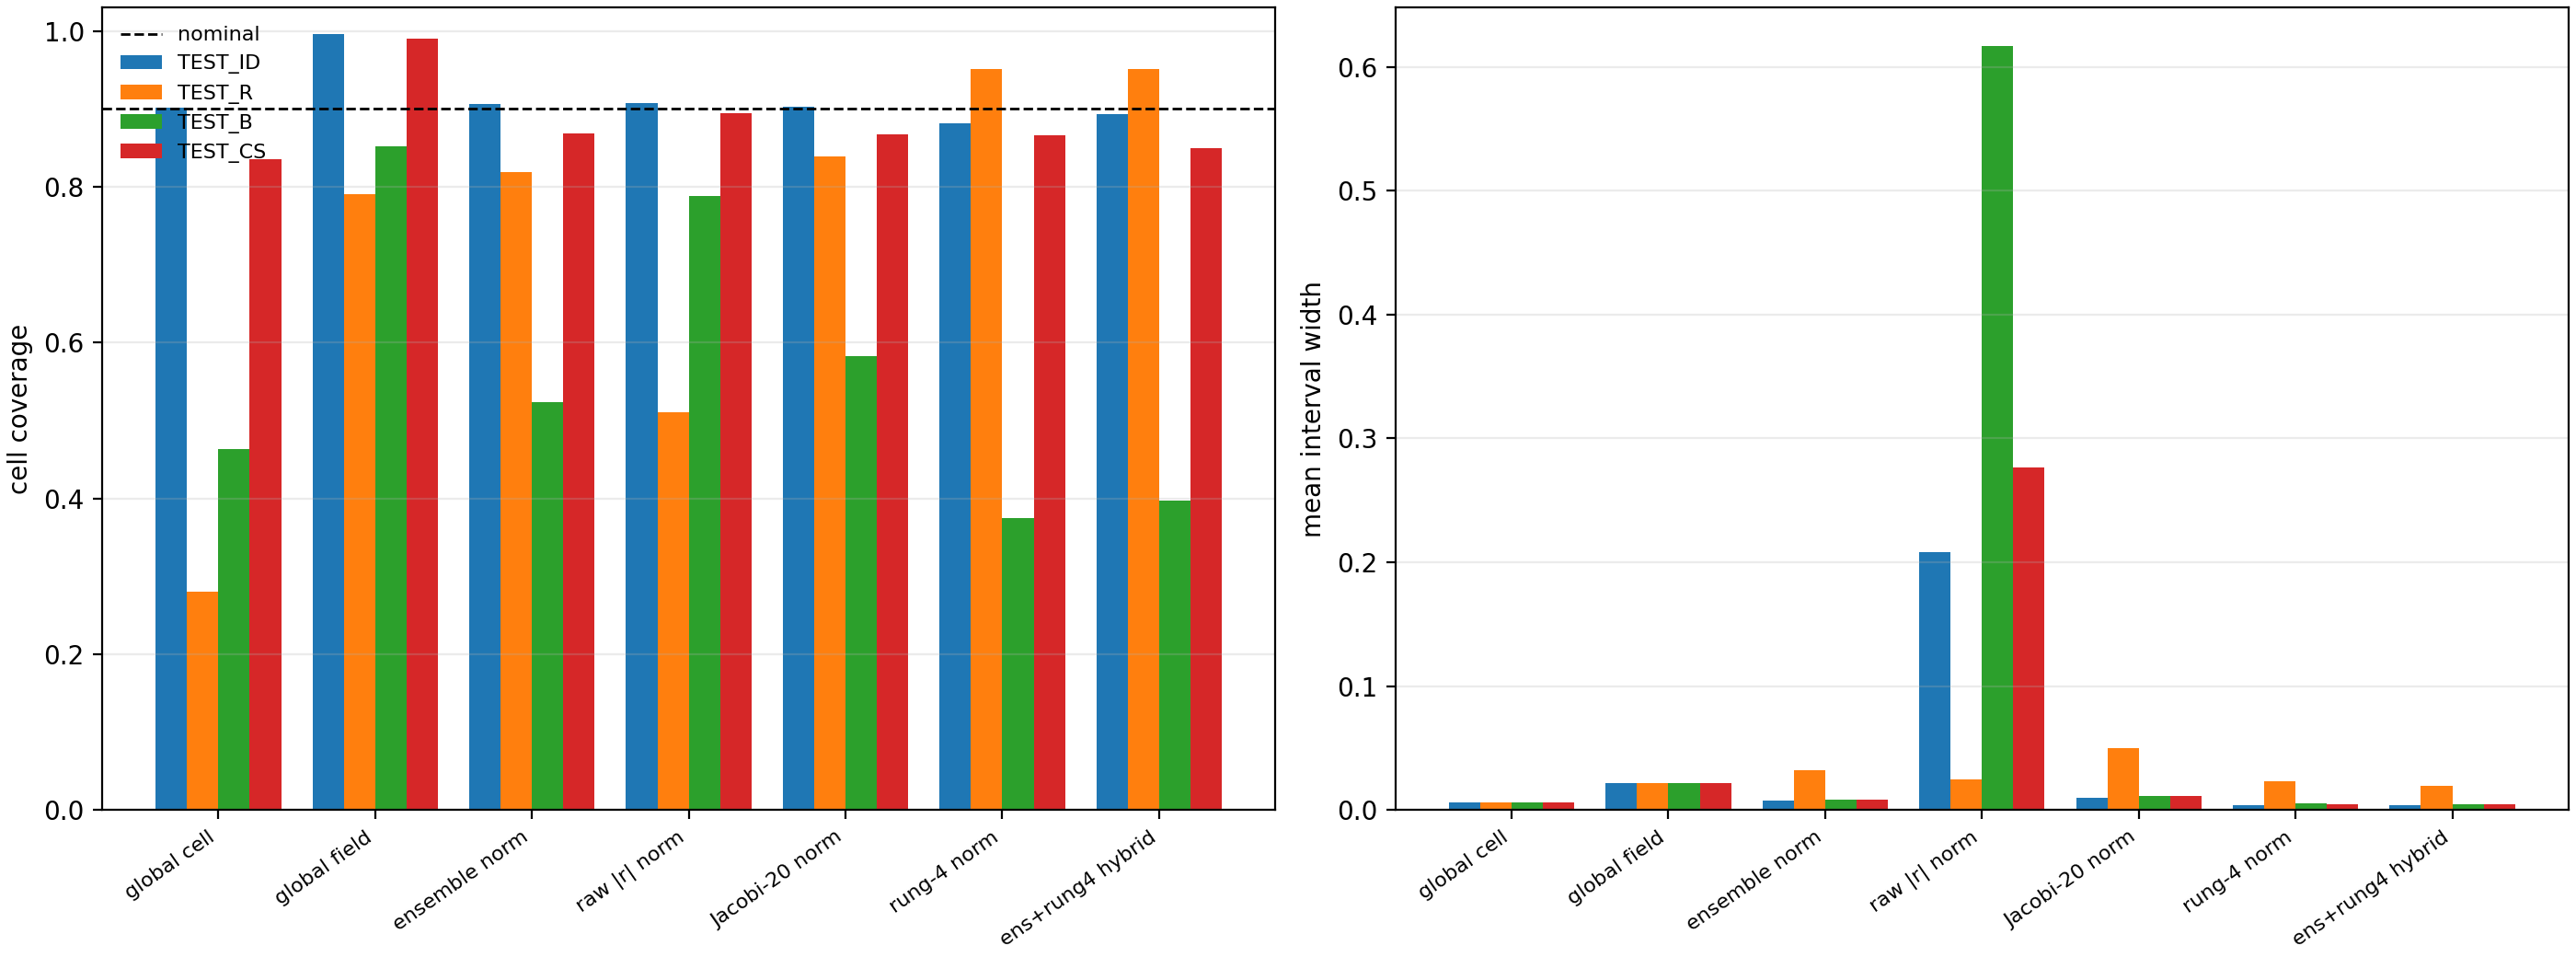

The data file committed next to this chart (first rows):
test_set, test_label, family, method, method_label, alpha, qhat, mode, scale_floor, calibration_count, coverage_scope, scale, hybrid_sigma_calib_median, hybrid_rung4_calib_median, marginal_coverage, fieldwise_coverage, mean_width, interface_coverage, interior_coverage, width_error_spearman, width_error_auroc_top10, marginal_coverage_ci95_low, marginal_coverage_ci95_high, fieldwise_coverage_ci95_low
test_id, TEST_ID, C, global_cell, global cell, 0.1, 0.003044, cellwise, , 204800, empirical_pooled_cell_diagnostic, none, 0.0005895, 0.0006869, 0.9013, 0.05, 0.006087, 0.8055, 0.9206, 0.0, 0.5, 0.8845, 0.9164, 0.025
test_id, TEST_ID, C, global_field, global field, 0.1, 0.01098, fieldwise, , 200, exchangeable_field_split_conformal, none, 0.0005895, 0.0006869, 0.9966, 0.885, 0.02196, 0.9894, 0.998, 0.0, 0.5, 0.9939, 0.9987, 0.84
test_id, TEST_ID, C, ensemble_norm, ensemble norm, 0.1, 5.281, cellwise, 2.9474060517663e-05, 204800, empirical_pooled_cell_diagnostic, sigma_ens, 0.0005895, 0.0006869, 0.9066, 0.0, 0.007757, 0.8734, 0.9133, 0.3349, 0.7018, 0.8967, 0.915, 0.0
test_id, TEST_ID, C, raw_residual_norm, raw |r| norm, 0.1, 0.00368, cellwise, 0.06661, 204800, empirical_pooled_cell_diagnostic, abs_r, 0.0005895, 0.0006869, 0.9072, 0.0, 0.2085, 0.9468, 0.8992, 0.2505, 0.6921, 0.9005, 0.9133, 0.0
test_id, TEST_ID, C, jacobi20_norm, Jacobi-20 norm, 0.1, 8.891, cellwise, 2.0530146365369923e-05, 204800, empirical_pooled_cell_diagnostic, jacobi20, 0.0005895, 0.0006869, 0.9028, 0.0, 0.009956, 0.8938, 0.9046, 0.5208, 0.8355, 0.8938, 0.9112, 0.0
test_id, TEST_ID, C, rung4_norm, rung-4 norm, 0.1, 1.699, cellwise, 3.434474841882651e-05, 204800, empirical_pooled_cell_diagnostic, rung4, 0.0005895, 0.0006869, 0.8818, 0.0, 0.003657, 0.8414, 0.89, 0.9039, 0.9692, 0.8672, 0.8956, 0.0
test_id, TEST_ID, C, hybrid_ens_rung4, ens+rung4 hybrid, 0.1, 0.001289, cellwise, 0.05442, 204800, empirical_pooled_cell_diagnostic, hybrid, 0.0005895, 0.0006869, 0.8935, 0.0, 0.003625, 0.8328, 0.9057, 0.7985, 0.9519, 0.8814, 0.9047, 0.0
test_r, TEST_R, R, global_cell, global cell, 0.1, 0.003044, cellwise, , 204800, empirical_pooled_cell_diagnostic, none, 0.0005895, 0.0006869, 0.28, 0.0, 0.006087, 0.2219, 0.2865, 0.0, 0.5, 0.2655, 0.2947, 0.0
test_r, TEST_R, R, global_field, global field, 0.1, 0.01098, fieldwise, , 200, exchangeable_field_split_conformal, none, 0.0005895, 0.0006869, 0.7908, 0.0, 0.02196, 0.718, 0.799, 0.0, 0.5, 0.7743, 0.8071, 0.0
test_r, TEST_R, R, ensemble_norm, ensemble norm, 0.1, 5.281, cellwise, 2.9474060517663e-05, 204800, empirical_pooled_cell_diagnostic, sigma_ens, 0.0005895, 0.0006869, 0.8183, 0.0, 0.03175, 0.7891, 0.8216, 0.2497, 0.635, 0.8076, 0.8288, 0.0
test_r, TEST_R, R, raw_residual_norm, raw |r| norm, 0.1, 0.00368, cellwise, 0.06661, 204800, empirical_pooled_cell_diagnostic, abs_r, 0.0005895, 0.0006869, 0.5111, 0.0, 0.02436, 0.5535, 0.5063, 0.1623, 0.609, 0.4988, 0.5238, 0.0
test_r, TEST_R, R, jacobi20_norm, Jacobi-20 norm, 0.1, 8.891, cellwise, 2.0530146365369923e-05, 204800, empirical_pooled_cell_diagnostic, jacobi20, 0.0005895, 0.0006869, 0.8393, 0.0, 0.05012, 0.8522, 0.8378, 0.3101, 0.7714, 0.8314, 0.8467, 0.0
test_r, TEST_R, R, rung4_norm, rung-4 norm, 0.1, 1.699, cellwise, 3.434474841882651e-05, 204800, empirical_pooled_cell_diagnostic, rung4, 0.0005895, 0.0006869, 0.9508, 0.0, 0.02315, 0.959, 0.9499, 0.9792, 0.998, 0.9449, 0.9559, 0.0
test_r, TEST_R, R, hybrid_ens_rung4, ens+rung4 hybrid, 0.1, 0.001289, cellwise, 0.05442, 204800, empirical_pooled_cell_diagnostic, hybrid, 0.0005895, 0.0006869, 0.9512, 0.0, 0.01935, 0.9301, 0.9536, 0.877, 0.9733, 0.9465, 0.9554, 0.0
test_b, TEST_B, B, global_cell, global cell, 0.1, 0.003044, cellwise, , 204800, empirical_pooled_cell_diagnostic, none, 0.0005895, 0.0006869, 0.4628, 0.0, 0.006087, 0.4121, 0.5723, 0.0, 0.5, 0.4624, 0.4632, 0.0
test_b, TEST_B, B, global_field, global field, 0.1, 0.01098, fieldwise, , 200, exchangeable_field_split_conformal, none, 0.0005895, 0.0006869, 0.8515, 0.0, 0.02196, 0.8321, 0.8935, 0.0, 0.5, 0.8514, 0.8517, 0.0
test_b, TEST_B, B, ensemble_norm, ensemble norm, 0.1, 5.281, cellwise, 2.9474060517663e-05, 204800, empirical_pooled_cell_diagnostic, sigma_ens, 0.0005895, 0.0006869, 0.5239, 0.0, 0.008457, 0.4793, 0.6205, 0.2547, 0.6411, 0.5239, 0.524, 0.0
test_b, TEST_B, B, raw_residual_norm, raw |r| norm, 0.1, 0.00368, cellwise, 0.06661, 204800, empirical_pooled_cell_diagnostic, abs_r, 0.0005895, 0.0006869, 0.7885, 0.0, 0.6171, 0.8014, 0.7607, 0.1042, 0.6057, 0.7883, 0.7887, 0.0
test_b, TEST_B, B, jacobi20_norm, Jacobi-20 norm, 0.1, 8.891, cellwise, 2.0530146365369923e-05, 204800, empirical_pooled_cell_diagnostic, jacobi20, 0.0005895, 0.0006869, 0.5827, 0.0, 0.01134, 0.5295, 0.6975, 0.01664, 0.4818, 0.5821, 0.5833, 0.0
test_b, TEST_B, B, rung4_norm, rung-4 norm, 0.1, 1.699, cellwise, 3.434474841882651e-05, 204800, empirical_pooled_cell_diagnostic, rung4, 0.0005895, 0.0006869, 0.3748, 0.0, 0.004946, 0.3289, 0.4738, 0.7639, 0.969, 0.3739, 0.3756, 0.0
test_b, TEST_B, B, hybrid_ens_rung4, ens+rung4 hybrid, 0.1, 0.001289, cellwise, 0.05442, 204800, empirical_pooled_cell_diagnostic, hybrid, 0.0005895, 0.0006869, 0.3967, 0.0, 0.004482, 0.343, 0.5128, 0.7506, 0.9492, 0.3959, 0.3975, 0.0
test_cs, TEST_CS, C, global_cell, global cell, 0.1, 0.003044, cellwise, , 204800, empirical_pooled_cell_diagnostic, none, 0.0005895, 0.0006869, 0.8359, 0.015, 0.006087, 0.7388, 0.8603, 0.0, 0.5, 0.8161, 0.8557, 0.0
test_cs, TEST_CS, C, global_field, global field, 0.1, 0.01098, fieldwise, , 200, exchangeable_field_split_conformal, none, 0.0005895, 0.0006869, 0.9907, 0.765, 0.02196, 0.9788, 0.9937, 0.0, 0.5, 0.9857, 0.9951, 0.705
test_cs, TEST_CS, C, ensemble_norm, ensemble norm, 0.1, 5.281, cellwise, 2.9474060517663e-05, 204800, empirical_pooled_cell_diagnostic, sigma_ens, 0.0005895, 0.0006869, 0.8684, 0.0, 0.008382, 0.826, 0.879, 0.3444, 0.6965, 0.8561, 0.8801, 0.0
test_cs, TEST_CS, C, raw_residual_norm, raw |r| norm, 0.1, 0.00368, cellwise, 0.06661, 204800, empirical_pooled_cell_diagnostic, abs_r, 0.0005895, 0.0006869, 0.8947, 0.0, 0.2762, 0.9326, 0.8852, 0.2583, 0.6927, 0.8883, 0.9012, 0.0
test_cs, TEST_CS, C, jacobi20_norm, Jacobi-20 norm, 0.1, 8.891, cellwise, 2.0530146365369923e-05, 204800, empirical_pooled_cell_diagnostic, jacobi20, 0.0005895, 0.0006869, 0.8675, 0.0, 0.01096, 0.8496, 0.872, 0.4572, 0.7918, 0.8568, 0.8773, 0.0
test_cs, TEST_CS, C, rung4_norm, rung-4 norm, 0.1, 1.699, cellwise, 3.434474841882651e-05, 204800, empirical_pooled_cell_diagnostic, rung4, 0.0005895, 0.0006869, 0.8663, 0.01, 0.004775, 0.8258, 0.8765, 0.9007, 0.9676, 0.8483, 0.8821, 0.0
test_cs, TEST_CS, C, hybrid_ens_rung4, ens+rung4 hybrid, 0.1, 0.001289, cellwise, 0.05442, 204800, empirical_pooled_cell_diagnostic, hybrid, 0.0005895, 0.0006869, 0.85, 0.0, 0.004372, 0.7801, 0.8675, 0.8219, 0.9539, 0.834, 0.8653, 0.0
test_r, TEST_R, R, weighted_field_cp, weighted field, 0.1, 0.009489, fieldwise, , 0, empirical_weighted_field_diagnostic, none, 0.0005895, 0.0006869, 0.7246, 0.0, 0.01898, 0.6457, 0.7334, 0.0, 0.5, 0.7059, 0.7434, 0.0
test_b, TEST_B, B, weighted_field_cp, weighted field, 0.1, 0.01271, fieldwise, , 0, empirical_weighted_field_diagnostic, none, 0.0005895, 0.0006869, 0.9423, 0.0, 0.02543, 0.9334, 0.9614, 0.0, 0.5, 0.9419, 0.9427, 0.0
test_cs, TEST_CS, C, weighted_field_cp, weighted field, 0.1, 0.01393, fieldwise, , 0, empirical_weighted_field_diagnostic, none, 0.0005895, 0.0006869, 0.9968, 0.895, 0.02786, 0.9931, 0.9977, 0.0, 0.5, 0.9942, 0.9988, 0.85
